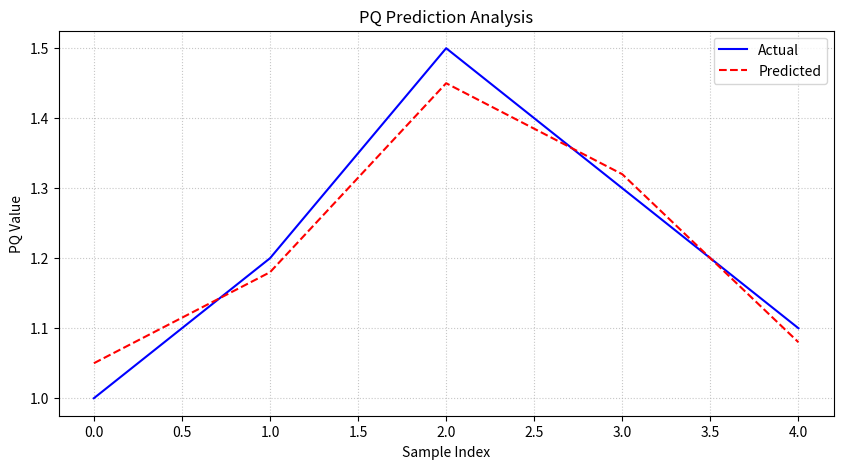

Python code for this plot:
"""
================================================================================
PROJECT: PQ Prediction System
MODULE: _4c_PQpredict_Output.py
DESCRIPTION: 
    This module handles the post-processing of prediction results. 
    It provides functionalities for:
    1. Generating performance metric reports (MSE, MAE, R2).
    2. Visualizing actual vs. predicted data using Matplotlib.
    3. Exporting processed results to CSV files for external analysis.
USAGE:
    Import the PQOutputManager class into the main execution script 
    (_4b_PQpredict_main.py) or the GUI module (_4_PQpredict_GUI.py).
================================================================================
"""

import pandas as pd
import matplotlib.pyplot as plt
import os
from datetime import datetime

class PQOutputManager:
    """
    Manages data visualization, console reporting, and file exportation.
    """
    
    def __init__(self, output_dir="output_results"):
        """
        Initializes the output directory for storing plots and CSV files.
        """
        self.output_dir = output_dir
        if not os.path.exists(self.output_dir):
            os.makedirs(self.output_dir)

    def export_to_csv(self, data_dict, filename_prefix="PQ_Result"):
        """
        Converts result dictionary to a DataFrame and saves it as a CSV.
        """
        timestamp = datetime.now().strftime("%Y%m%d_%H%M%S")
        file_name = f"{filename_prefix}_{timestamp}.csv"
        full_path = os.path.join(self.output_dir, file_name)
        
        df = pd.DataFrame(data_dict)
        df.to_csv(full_path, index=False)
        print(f"[INFO] Data exported to: {full_path}")
        return full_path

    def plot_prediction_comparison(self, actual, predicted, title="PQ Prediction Analysis"):
        """
        Creates and saves a comparison plot between actual and predicted values.
        """
        plt.figure(figsize=(10, 5))
        plt.plot(actual, label='Actual', color='blue', linewidth=1.5)
        plt.plot(predicted, label='Predicted', color='red', linestyle='--', linewidth=1.5)
        
        plt.title(title)
        plt.xlabel('Sample Index')
        plt.ylabel('PQ Value')
        plt.legend(loc='upper right')
        plt.grid(True, linestyle=':', alpha=0.7)
        
        # Save plot to file
        plot_path = os.path.join(self.output_dir, "latest_prediction_plot.png")
        plt.savefig(plot_path)
        plt.show()
        print(f"[INFO] Visualization saved to: {plot_path}")

    def print_performance_metrics(self, metrics):
        """
        Formats and prints model metrics to the standard output.
        """
        print("\n" + "*"*40)
        print("       SYSTEM PERFORMANCE REPORT")
        print("*"*40)
        for key, val in metrics.items():
            print(f" -> {key:<15} : {val:.6f}")
        print("*"*40 + "\n")

if __name__ == "__main__":
    # --- Integration Test Case ---
    # Simulated data for standalone execution check
    test_actual = [1.0, 1.2, 1.5, 1.3, 1.1]
    test_predict = [1.05, 1.18, 1.45, 1.32, 1.08]
    test_metrics = {
        "Mean Squared Error": 0.0024,
        "R-Squared": 0.9850
    }
    
    output_service = PQOutputManager()
    output_service.print_performance_metrics(test_metrics)
    output_service.plot_prediction_comparison(test_actual, test_predict)
    
    test_results = {
        "Actual_Value": test_actual,
        "Predicted_Value": test_predict
    }
    output_service.export_to_csv(test_results)
